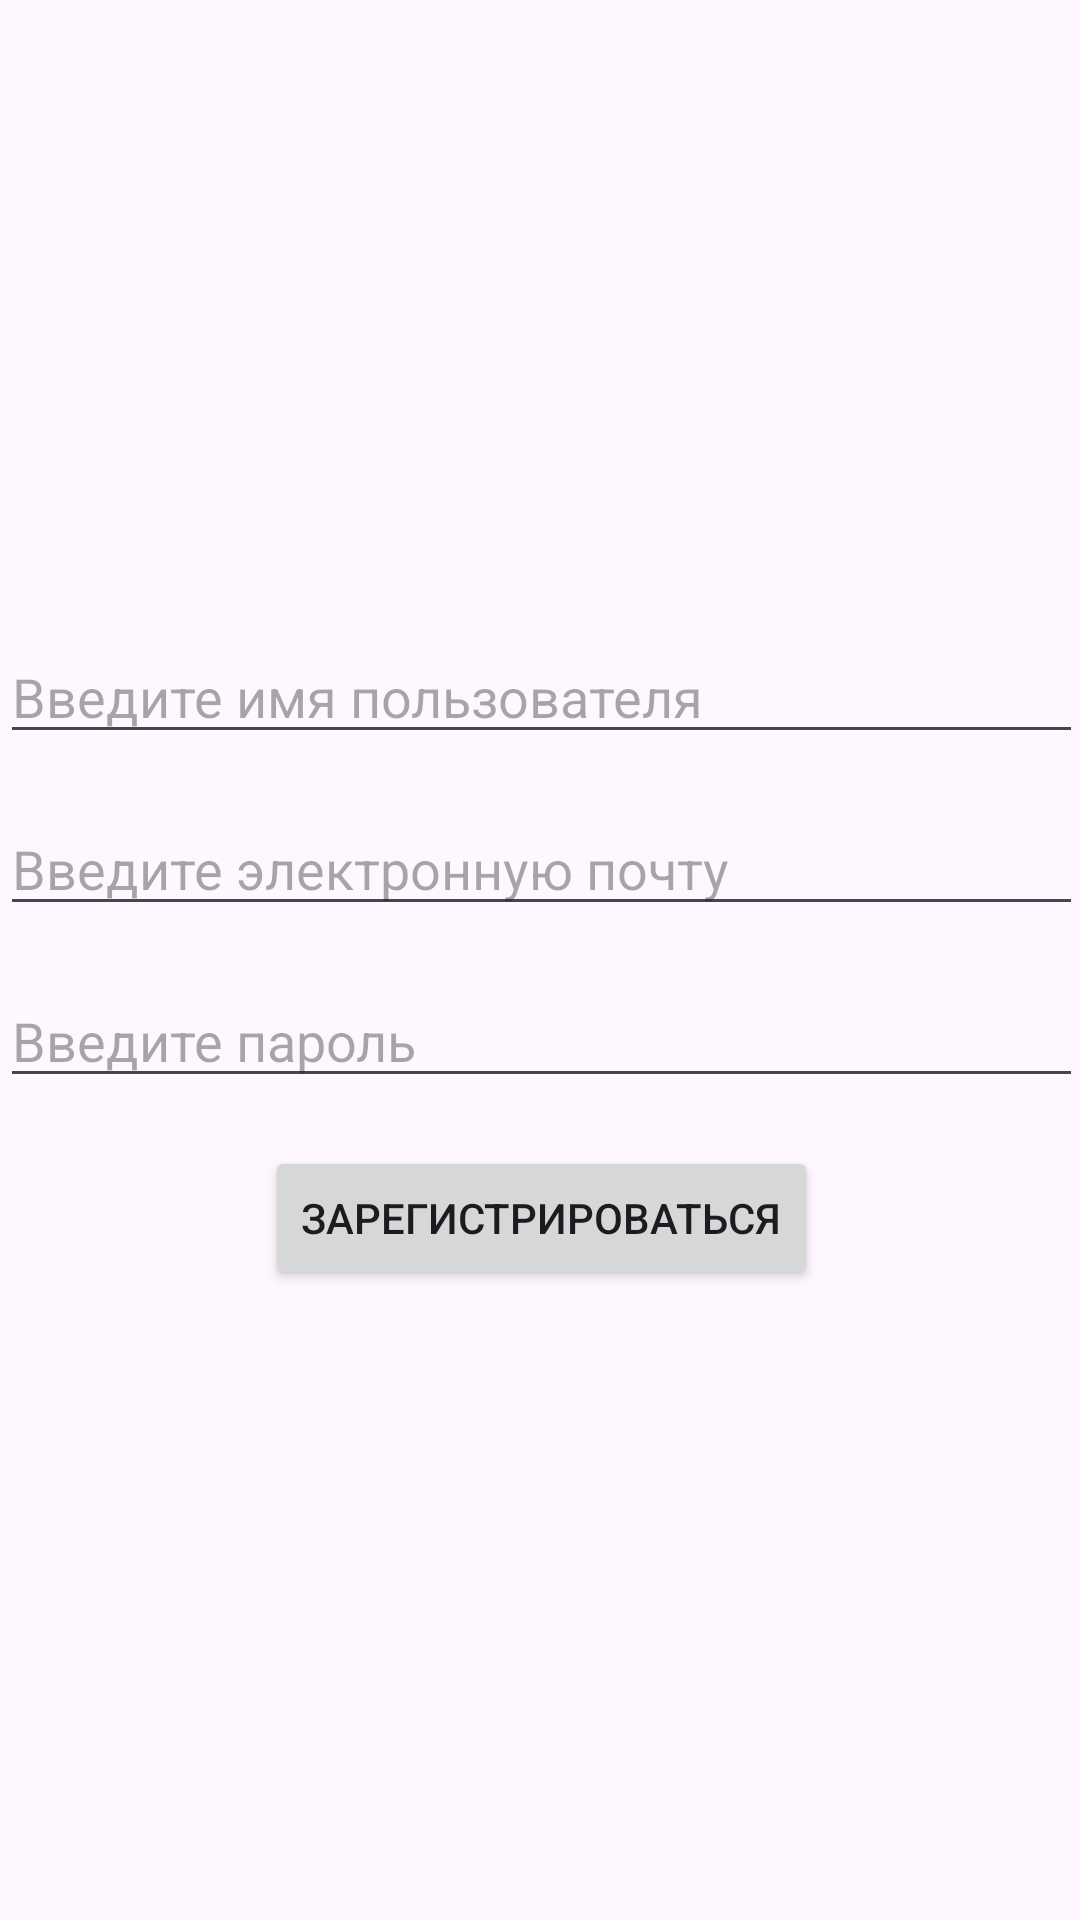

Android layout source for this screen:
<!-- AndroidManifest.xml: application theme Theme.CookingBySteps -->
<!-- res/layout/fragment_registration.xml -->
<?xml version="1.0" encoding="utf-8"?>
<androidx.constraintlayout.widget.ConstraintLayout xmlns:android="http://schemas.android.com/apk/res/android"
    xmlns:app="http://schemas.android.com/apk/res-auto"
    xmlns:tools="http://schemas.android.com/tools"
    android:layout_width="match_parent"
    android:layout_height="match_parent">

    <LinearLayout
        android:layout_width="361dp"
        android:layout_height="381dp"
        android:gravity="center"
        android:orientation="vertical"
        app:layout_constraintBottom_toBottomOf="parent"
        app:layout_constraintEnd_toEndOf="parent"
        app:layout_constraintStart_toStartOf="parent"
        app:layout_constraintTop_toTopOf="parent"
        tools:ignore="MissingConstraints">

        <EditText
            android:id="@+id/RegisUsernameEnter"
            android:layout_width="match_parent"
            android:layout_height="wrap_content"
            android:layout_marginBottom="16dp"
            android:ems="10"
            android:hint="Введите имя пользователя"
            android:inputType="text"
            android:longClickable="true"/>

        <EditText
            android:id="@+id/RegisEmailEnter"
            android:layout_width="match_parent"
            android:layout_height="wrap_content"
            android:layout_marginBottom="16dp"
            android:autofillHints=""
            android:ems="10"
            android:hint="Введите электронную почту"
            android:inputType="text"
            android:longClickable="true"/>

        <EditText
            android:id="@+id/RegisPasswordEnter"
            android:layout_width="match_parent"
            android:layout_height="wrap_content"
            android:layout_marginBottom="16dp"
            android:autofillHints=""
            android:ems="10"
            android:hint="Введите пароль"
            android:inputType="text"
            android:password="true"
            tools:ignore="Deprecated"
            android:longClickable="true"/>

        <Button
            android:id="@+id/RegisterButton"
            android:layout_width="wrap_content"
            android:layout_height="wrap_content"
            android:text="Зарегистрироваться" />
    </LinearLayout>
</androidx.constraintlayout.widget.ConstraintLayout>
<!-- resources referenced by this layout -->
<resources>
  <style name="Theme.CookingBySteps" parent="Base.Theme.CookingBySteps" />
  <style name="Base.Theme.CookingBySteps" parent="Theme.Material3.DayNight.NoActionBar">
          
          
      </style>
</resources>
